Labelled photos from "project_design_20242025", an image-classification folder in candrawij/mitigasi_skoliosis_ta. The possible labels are: leaning backward, leaning forward, leaning left, leaning right, upright.

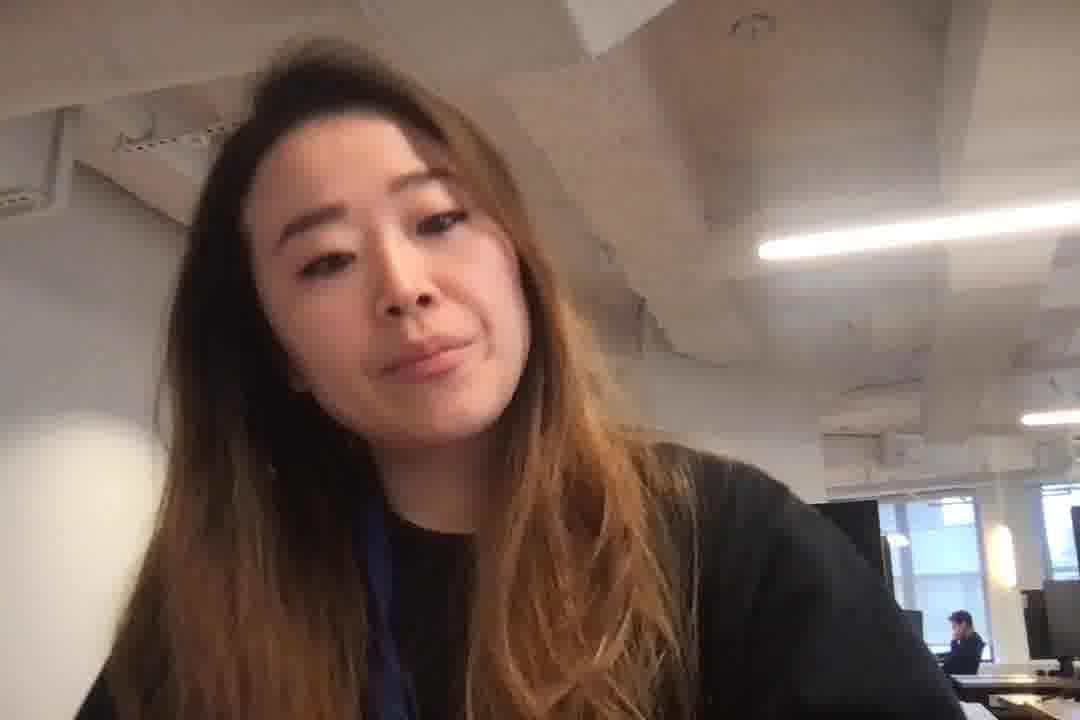
Label: leaning left

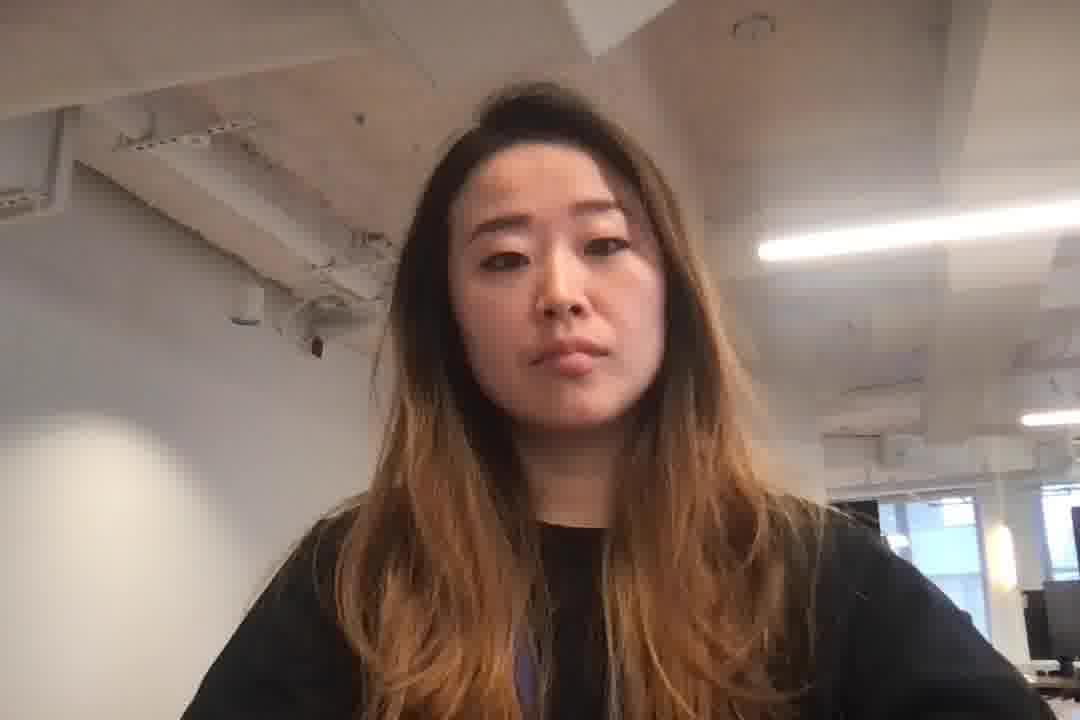
Label: leaning left

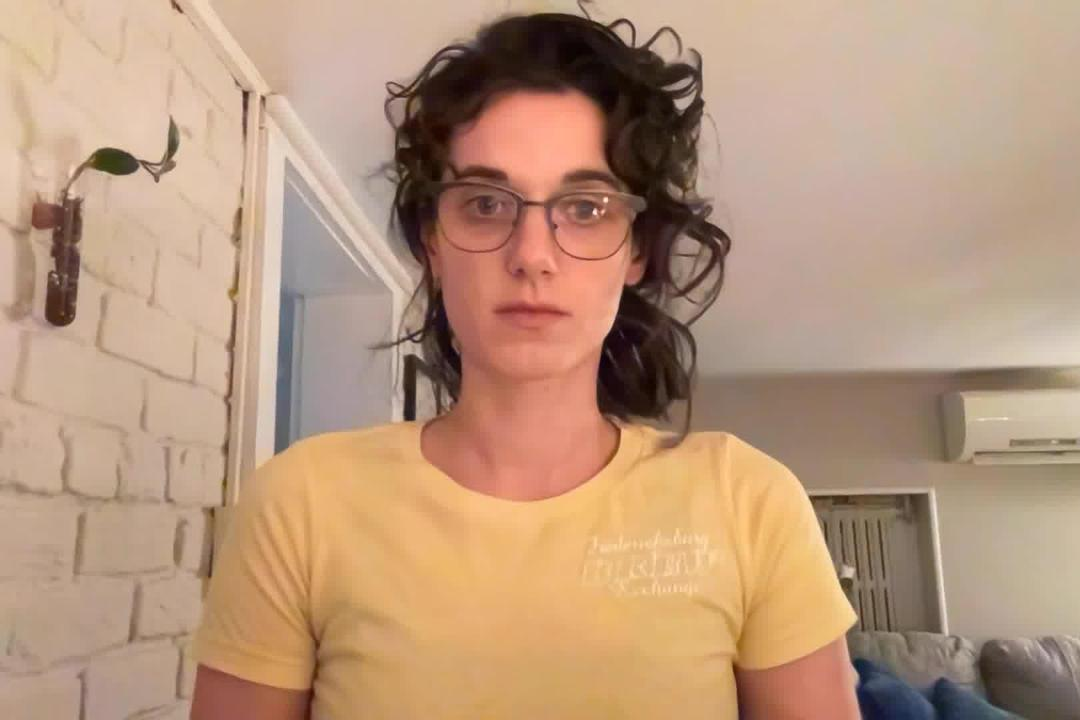
Label: upright

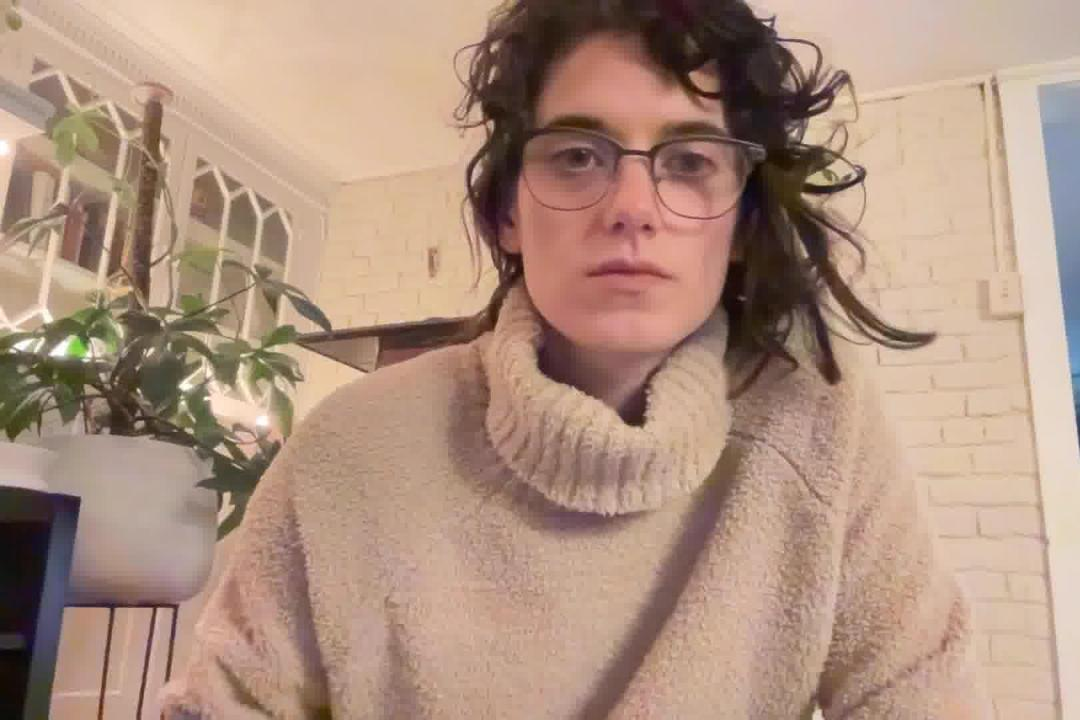
Label: leaning right

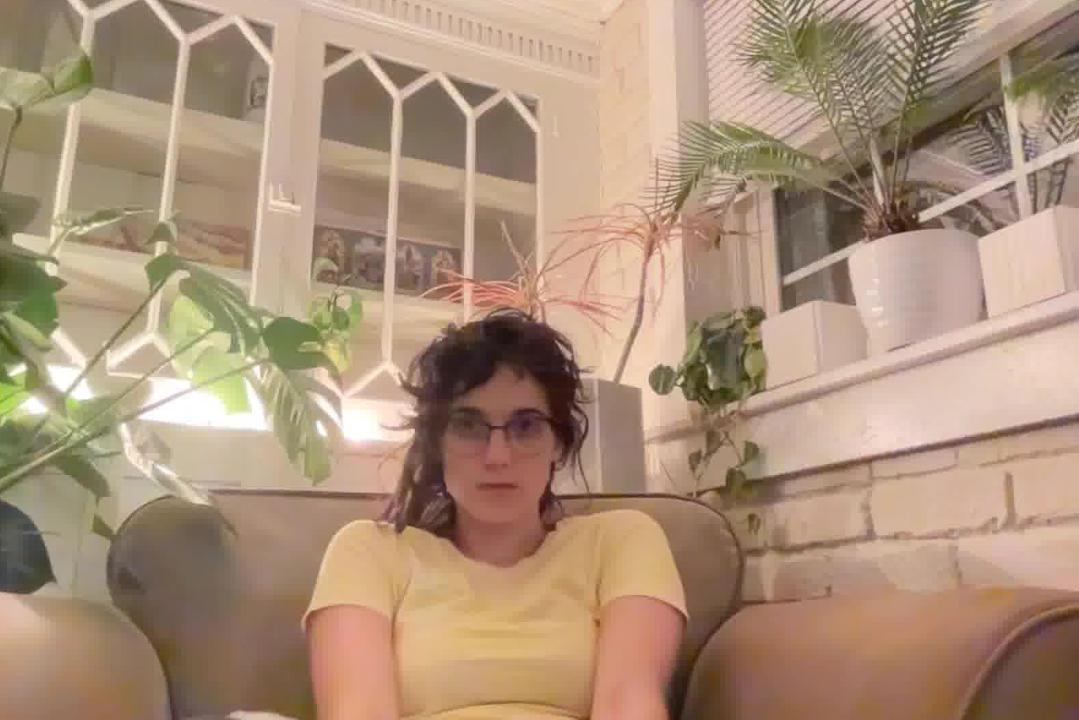
Label: leaning backward

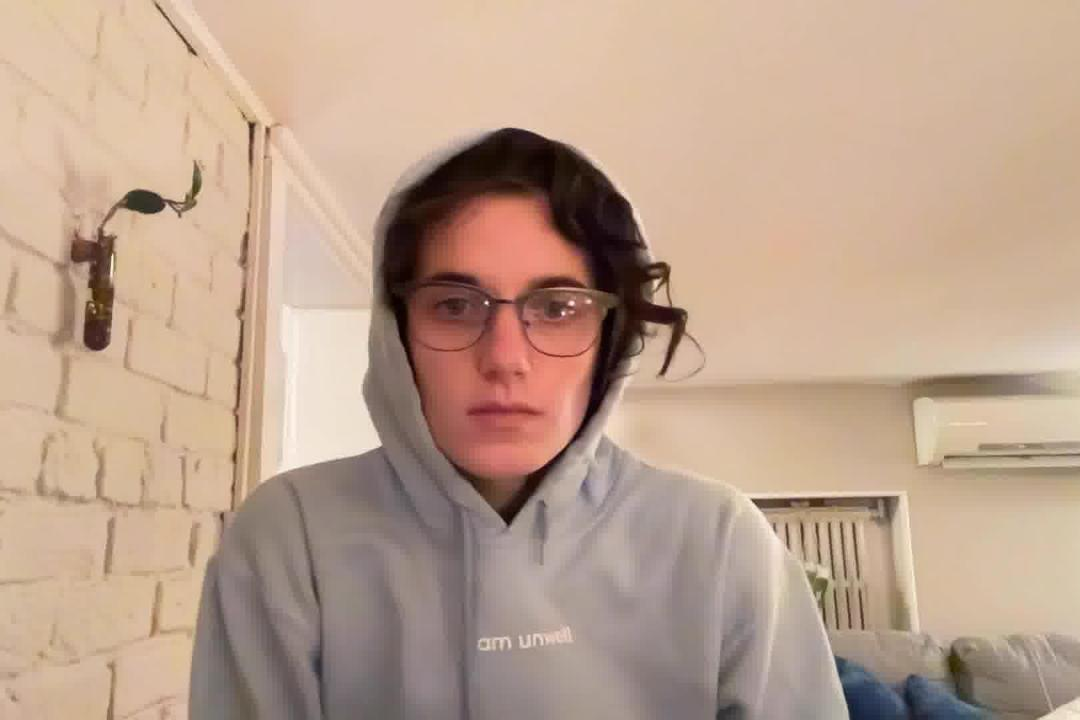
Label: leaning forward
